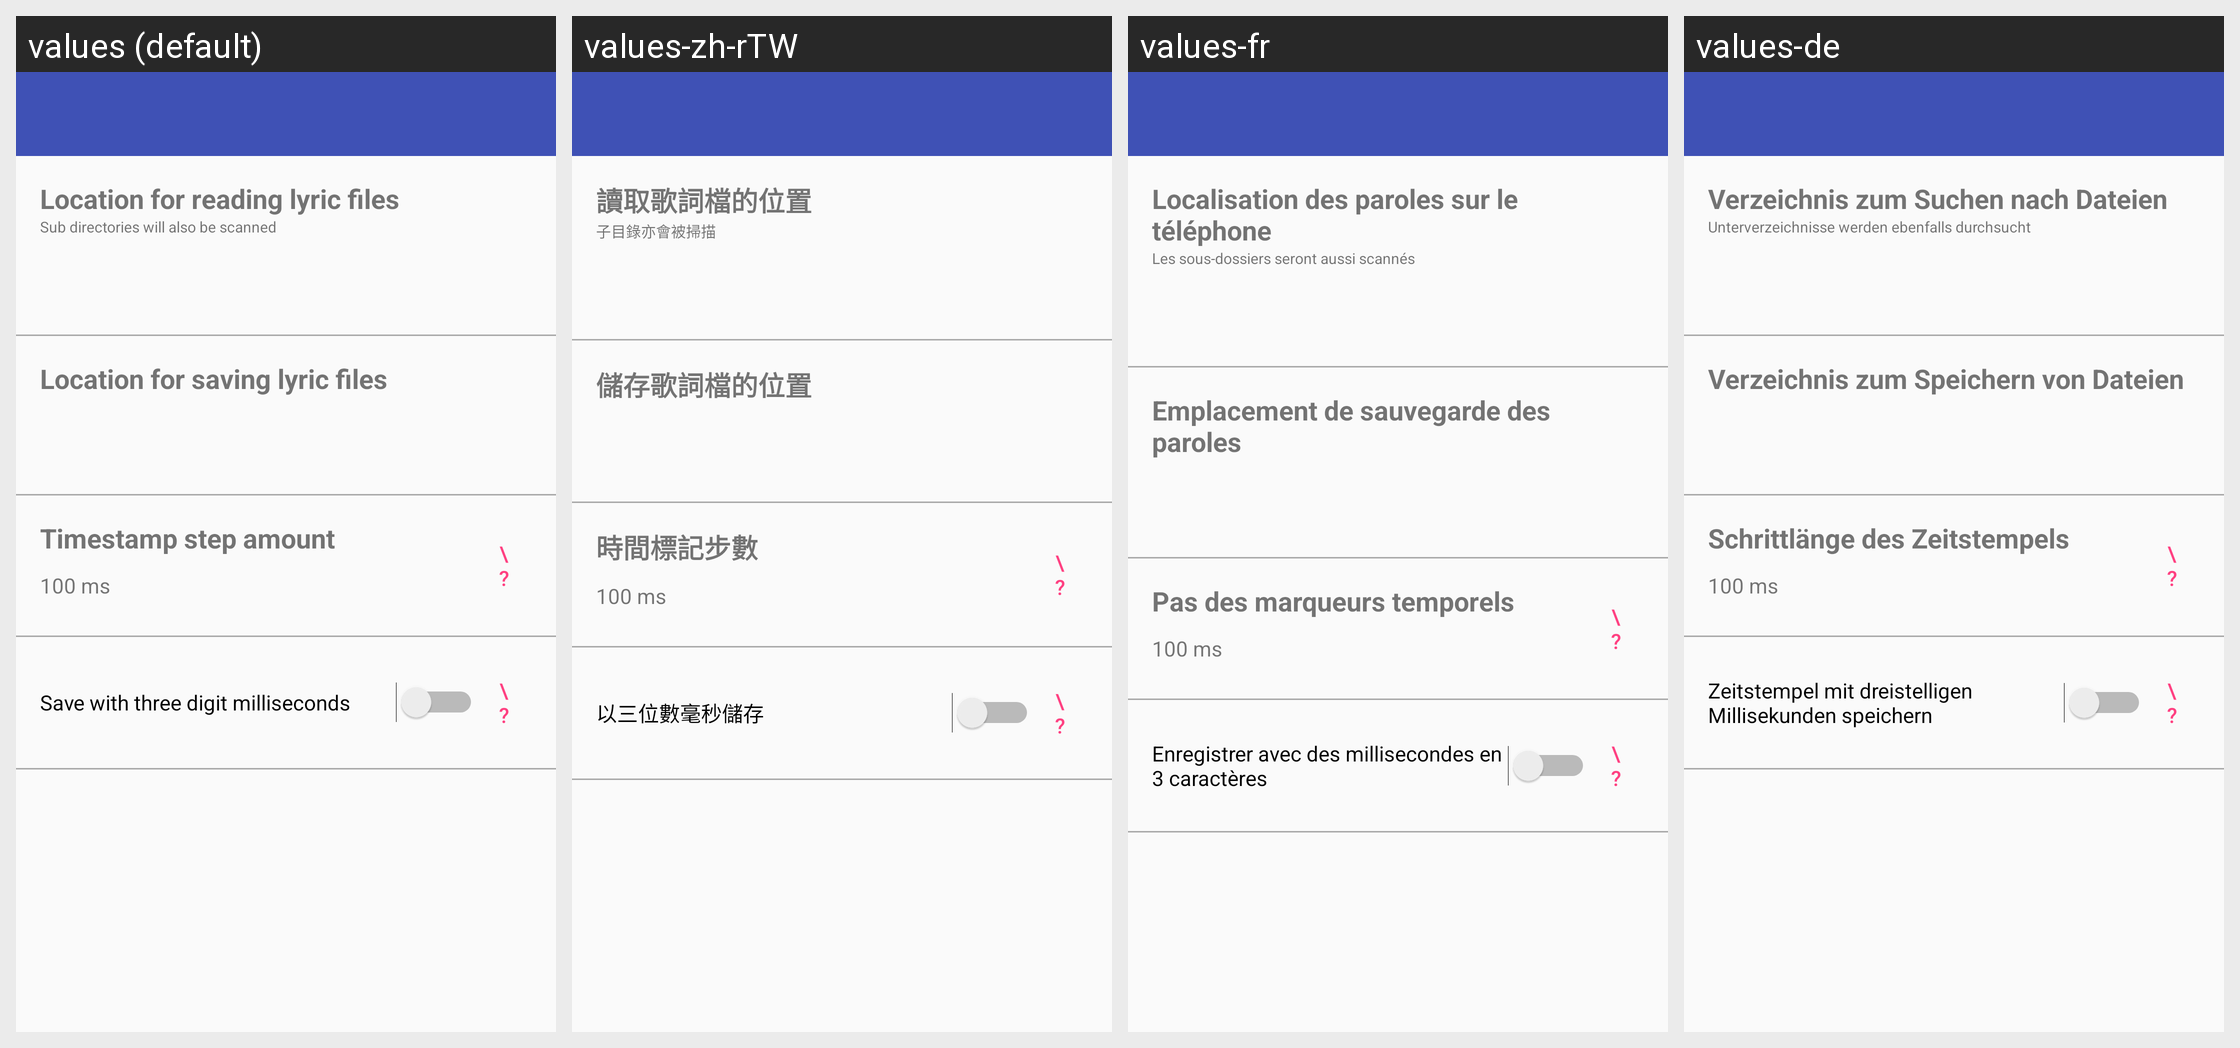

Strings drawn on this Android screen and how each of the app's shown locales translates them:
Android screen res/layout/activity_settings.xml rendered under 4 locales, left to right: values (default), values-zh-rTW, values-fr, values-de. Device: Nexus 5 (rendered at 1080×1920; each locale shown at half size, 540×960, under a caption strip naming it); theme AppTheme.
Other locales in the repository, not shown: values-es, values-in, values-pl, values-pt-rBR, values-zh-rCN.
Strings drawn on this screen, with the default value and each locale's value (text and hints the layout hard-codes, and strings that could not be matched under every locale, appear in the picture but are not listed):

read_location_description
  values: Location for reading lyric files
  values-zh-rTW: 讀取歌詞檔的位置
  values-fr: Localisation des paroles sur le téléphone
  values-de: Verzeichnis zum Suchen nach Dateien

read_location_extra_description
  values: Sub directories will also be scanned
  values-zh-rTW: 子目錄亦會被掃描
  values-fr: Les sous-dossiers seront aussi scannés
  values-de: Unterverzeichnisse werden ebenfalls durchsucht

save_location_description
  values: Location for saving lyric files
  values-zh-rTW: 儲存歌詞檔的位置
  values-fr: Emplacement de sauvegarde des paroles
  values-de: Verzeichnis zum Speichern von Dateien

timestamp_step_amount_prompt
  values: Timestamp step amount
  values-zh-rTW: 時間標記步數
  values-fr: Pas des marqueurs temporels
  values-de: Schrittlänge des Zeitstempels

three_digit_milliseconds_prompt
  values: Save with three digit milliseconds
  values-zh-rTW: 以三位數毫秒儲存
  values-fr: Enregistrer avec des millisecondes en 3 caractères
  values-de: Zeitstempel mit dreistelligen Millisekunden speichern
